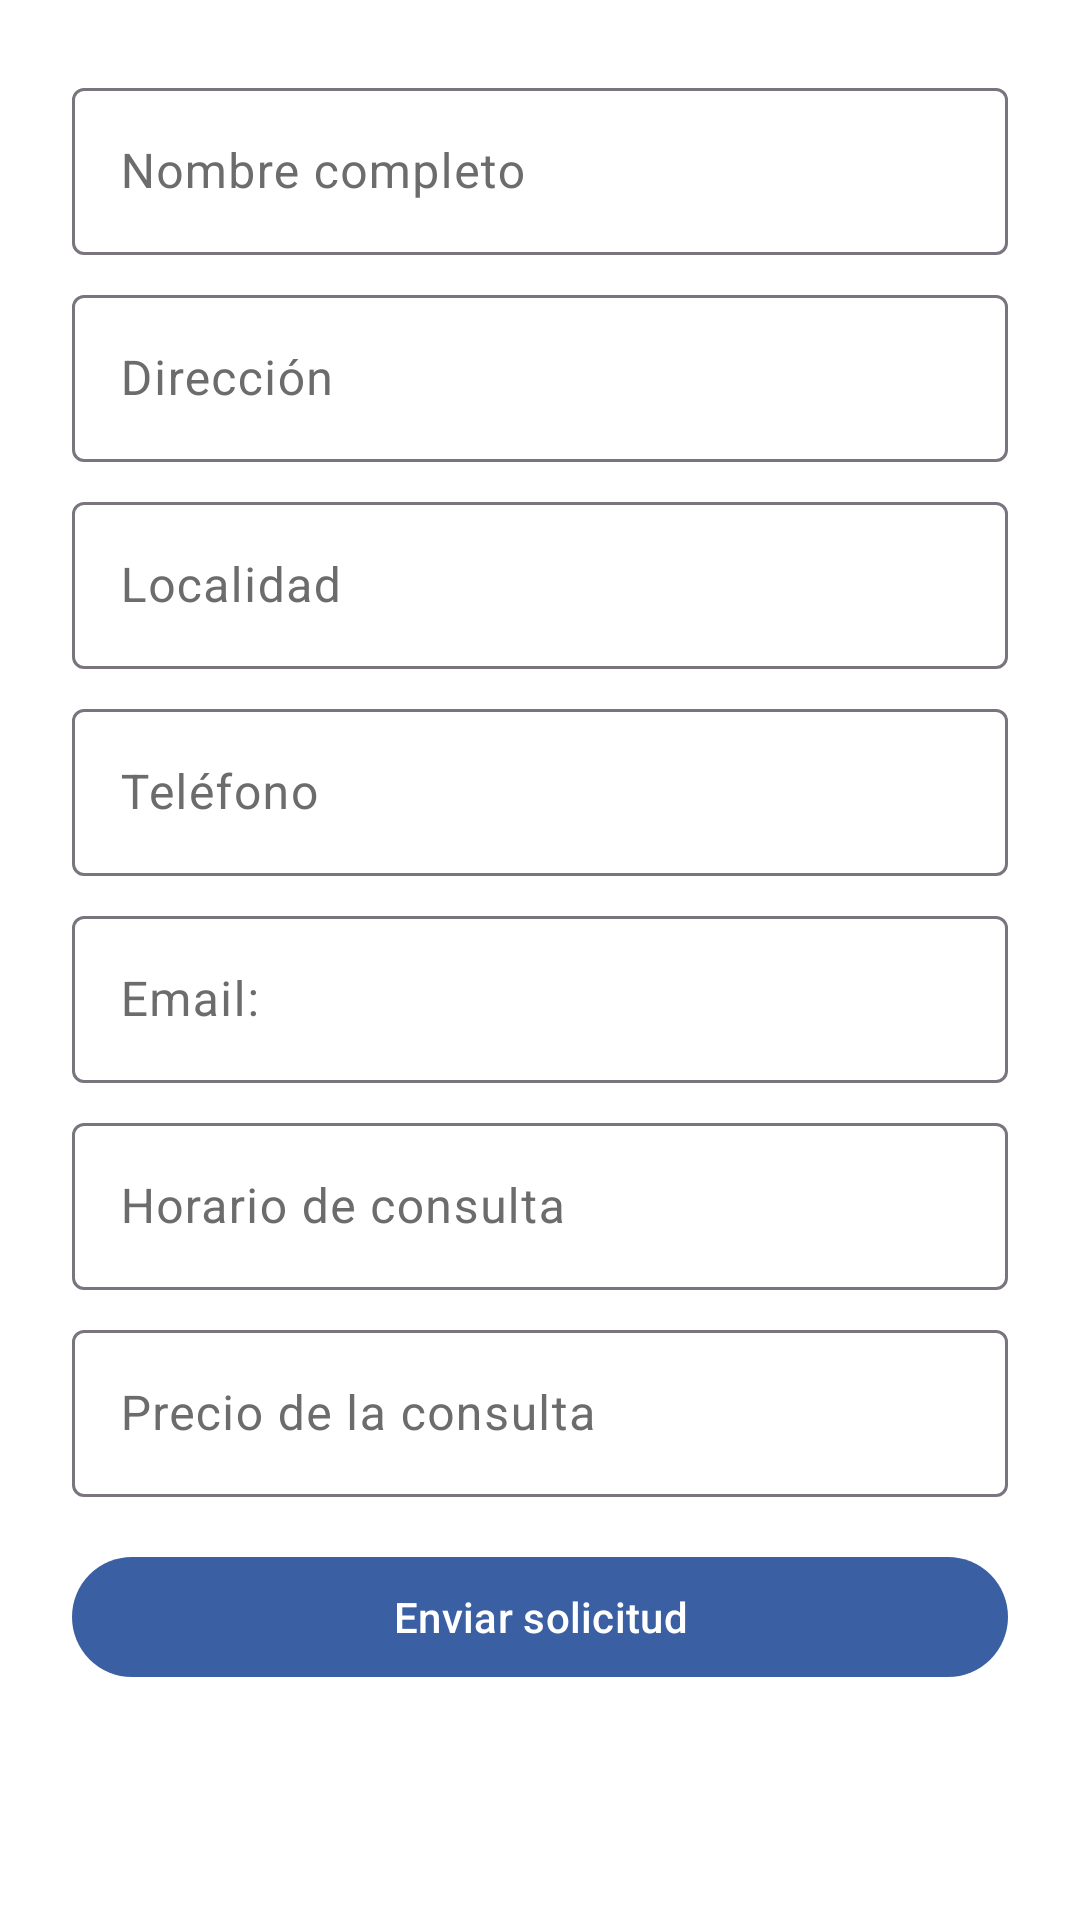

Reconstruct the res/layout file that produces this screen, plus the resources it refers to.
<!-- AndroidManifest.xml: application theme Theme.VitaSaludApp -->
<!-- res/layout/dialog_professional_form.xml -->
<?xml version="1.0" encoding="utf-8"?>
<ScrollView xmlns:android="http://schemas.android.com/apk/res/android"
    xmlns:app="http://schemas.android.com/apk/res-auto"
    android:layout_width="match_parent"
    android:layout_height="match_parent"
    android:padding="16dp">

    <LinearLayout
        android:layout_width="match_parent"
        android:layout_height="wrap_content"
        android:orientation="vertical"
        android:padding="8dp">

        
        <com.google.android.material.textfield.TextInputLayout
            android:layout_width="match_parent"
            android:layout_height="wrap_content"
            android:layout_marginBottom="8dp">

            <com.google.android.material.textfield.TextInputEditText
                android:id="@+id/inputNombre"
                android:layout_width="match_parent"
                android:layout_height="wrap_content"
                android:hint="@string/nombre_completo"
                android:inputType="textPersonName" />
        </com.google.android.material.textfield.TextInputLayout>

        
        <com.google.android.material.textfield.TextInputLayout
            android:layout_width="match_parent"
            android:layout_height="wrap_content"
            android:layout_marginBottom="8dp">

            <com.google.android.material.textfield.TextInputEditText
                android:id="@+id/inputDireccion"
                android:layout_width="match_parent"
                android:layout_height="wrap_content"
                android:hint="@string/direcci_n"
                android:inputType="textPostalAddress" />
        </com.google.android.material.textfield.TextInputLayout>

        
        <com.google.android.material.textfield.TextInputLayout
            android:layout_width="match_parent"
            android:layout_height="wrap_content"
            android:layout_marginBottom="8dp">

            <com.google.android.material.textfield.TextInputEditText
                android:id="@+id/inputCiudad"
                android:layout_width="match_parent"
                android:layout_height="wrap_content"
                android:hint="@string/localidad"
                android:inputType="text" />
        </com.google.android.material.textfield.TextInputLayout>

        
        <com.google.android.material.textfield.TextInputLayout
            android:layout_width="match_parent"
            android:layout_height="wrap_content"
            android:layout_marginBottom="8dp">

            <com.google.android.material.textfield.TextInputEditText
                android:id="@+id/inputTelefono"
                android:layout_width="match_parent"
                android:layout_height="wrap_content"
                android:hint="@string/tel_fono"
                android:inputType="phone" />
        </com.google.android.material.textfield.TextInputLayout>

        
        <com.google.android.material.textfield.TextInputLayout
            android:layout_width="match_parent"
            android:layout_height="wrap_content"
            android:layout_marginBottom="8dp">

            <com.google.android.material.textfield.TextInputEditText
                android:id="@+id/inputEmail"
                android:layout_width="match_parent"
                android:layout_height="wrap_content"
                android:hint="@string/email"
                android:inputType="textEmailAddress" />
        </com.google.android.material.textfield.TextInputLayout>

        
        <com.google.android.material.textfield.TextInputLayout
            android:layout_width="match_parent"
            android:layout_height="wrap_content"
            android:layout_marginBottom="8dp">

            <com.google.android.material.textfield.TextInputEditText
                android:id="@+id/inputHorario"
                android:layout_width="match_parent"
                android:layout_height="wrap_content"
                android:hint="@string/horario_de_consulta"
                android:inputType="text" />
        </com.google.android.material.textfield.TextInputLayout>

        
        <com.google.android.material.textfield.TextInputLayout
            android:layout_width="match_parent"
            android:layout_height="wrap_content"
            android:layout_marginBottom="16dp">

            <com.google.android.material.textfield.TextInputEditText
                android:id="@+id/inputPrecio"
                android:layout_width="match_parent"
                android:layout_height="wrap_content"
                android:hint="@string/precio_de_la_consulta"
                android:inputType="numberDecimal" />
        </com.google.android.material.textfield.TextInputLayout>

        
        <com.google.android.material.button.MaterialButton
            android:id="@+id/buttonEnvioSolicitud"
            style="@style/Widget.Material3.Button"
            android:layout_width="match_parent"
            android:layout_height="wrap_content"
            android:text="@string/enviar_solicitud"
            app:backgroundTint="@color/colorPrimaryDark" />
    </LinearLayout>
</ScrollView>
<!-- resources referenced by this layout -->
<resources>
  <color name="colorPrimaryDark">@color/blue_700</color>
  <string name="direcci_n">Dirección</string>
  <string name="email">Email:</string>
  <string name="enviar_solicitud">Enviar solicitud</string>
  <string name="horario_de_consulta">Horario de consulta</string>
  <string name="localidad">Localidad</string>
  <string name="nombre_completo">Nombre completo</string>
  <string name="precio_de_la_consulta">Precio de la consulta</string>
  <string name="tel_fono">Teléfono</string>
  <style name="Theme.VitaSaludApp" parent="Base.Theme.VitaSaludApp" />
  <color name="blue_700">#3A5FA3</color>
  <style name="Base.Theme.VitaSaludApp" parent="Theme.Material3.DayNight.NoActionBar">
          
          <item name="colorPrimary">@color/colorPrimary</item>
          <item name="colorPrimaryContainer">@color/colorPrimaryLight</item>
          <item name="colorOnPrimary">@color/colorOnPrimary</item>
  
          
          <item name="colorSecondary">@color/colorSecondary</item>
          <item name="colorSecondaryContainer">@color/colorPrimaryDark</item>
          <item name="colorOnSecondary">@color/colorOnPrimary</item>
  
          
          <item name="android:colorBackground">@color/colorBackground</item> 
          <item name="colorSurface">@color/colorSurface</item>
          <item name="colorOnSurface">@color/colorText</item>
          <item name="colorOnSurfaceVariant">@color/colorTextSecondary</item>
  
          
          <item name="colorPrimaryInverse">@color/blue_700</item>
          <item name="colorSurfaceVariant">@color/blue_50</item>
  
          
          <item name="android:statusBarColor">?attr/colorPrimaryContainer</item> 
          <item name="android:navigationBarColor">@color/colorBackground</item> 
      </style>
  <color name="colorPrimary">@color/blue_500</color>
  <color name="colorPrimaryLight">@color/blue_100</color>
  <color name="colorOnPrimary">@color/white</color>
  <color name="colorSecondary">@color/blue_200</color>
  <color name="colorBackground">@color/white</color>
  <color name="colorSurface">@color/gray_50</color>
  <color name="colorText">@color/gray_800</color>
  <color name="colorTextSecondary">@color/gray_500</color>
  <color name="blue_50">#E6F0FF</color>
  <color name="blue_500">#5B84D6</color>
  <color name="blue_100">#A6C8FF</color>
  <color name="white">#FFFFFF</color>
  <color name="blue_200">#7DAEFF</color>
  <color name="gray_50">#F9FAFC</color>
  <color name="gray_800">#222222</color>
  <color name="gray_500">#6C6C6C</color>
</resources>
